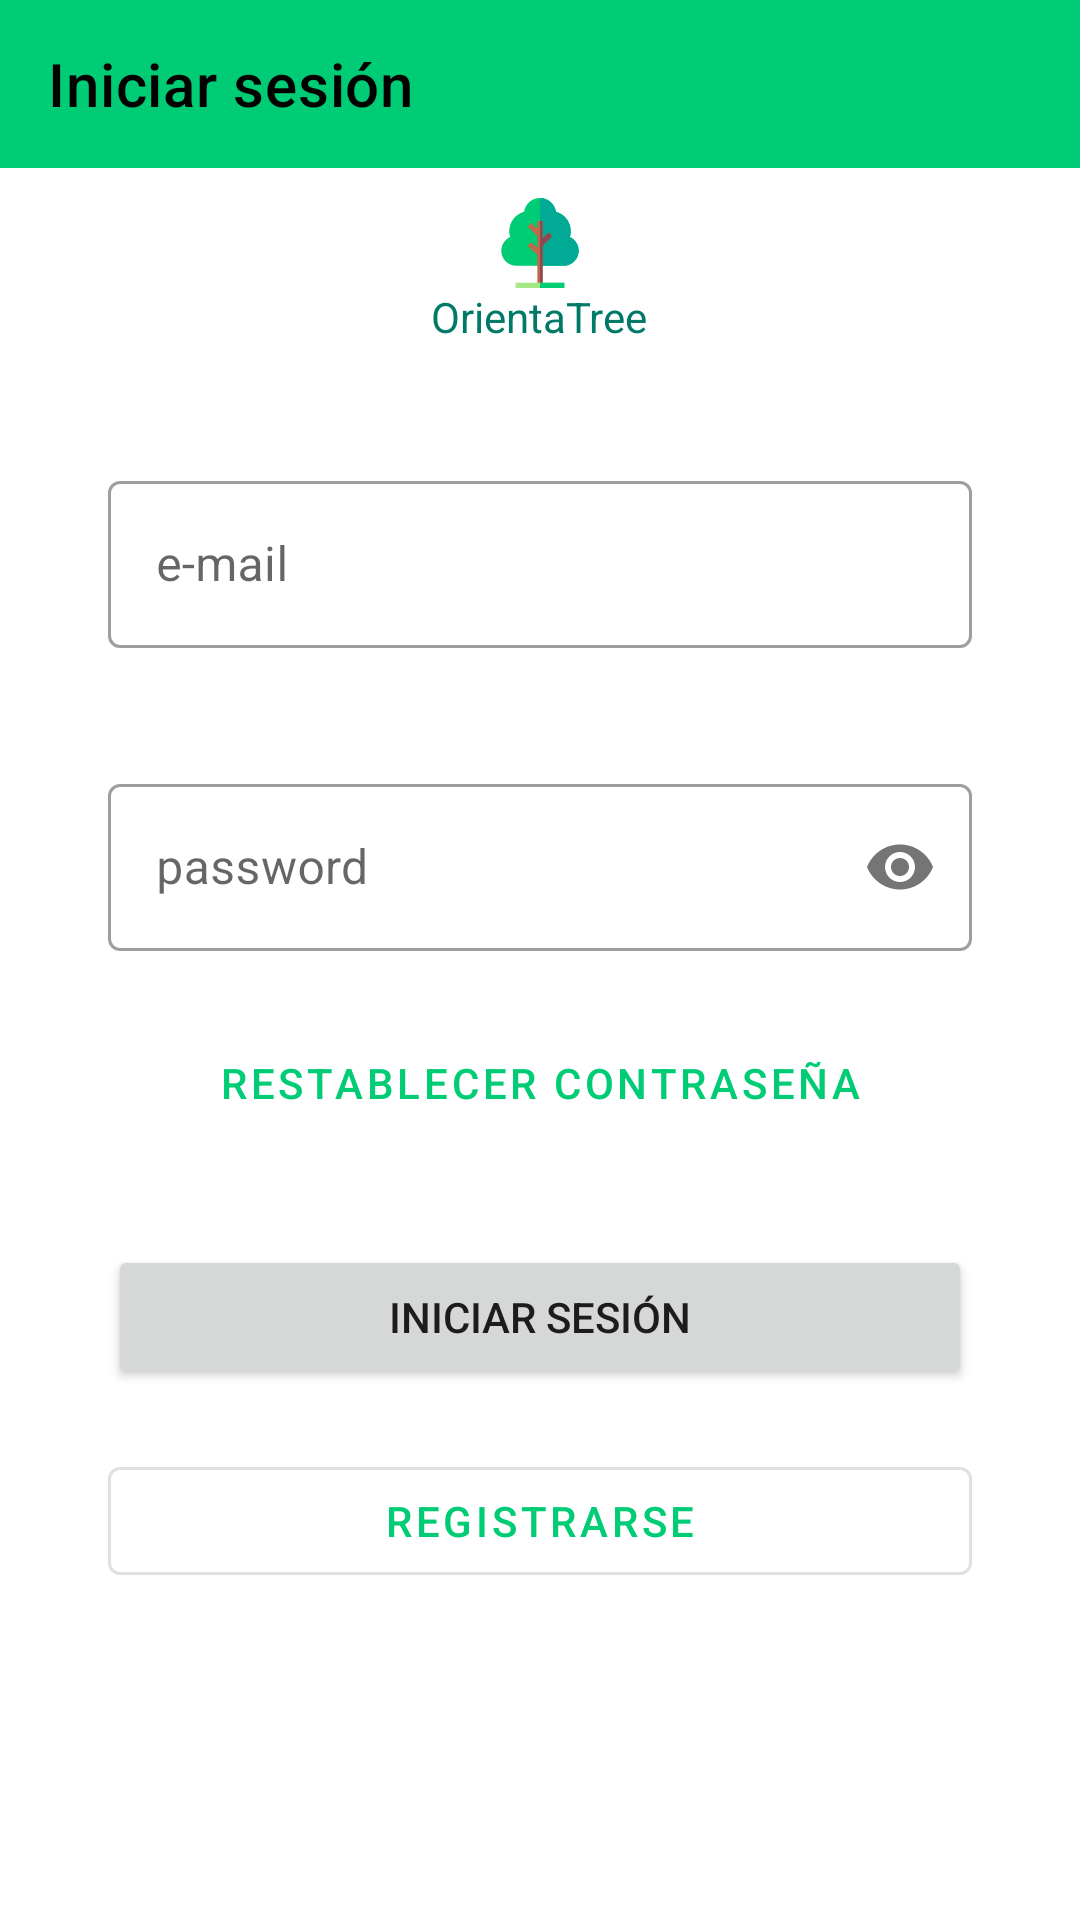

This screen was rendered from an Android layout file. Write that file and the resources it references.
<!-- AndroidManifest.xml: application theme Theme.OrientaTree -->
<!-- res/layout/activity_log_in.xml -->
<?xml version="1.0" encoding="utf-8"?>
<LinearLayout xmlns:android="http://schemas.android.com/apk/res/android"
    xmlns:app="http://schemas.android.com/apk/res-auto"
    xmlns:tools="http://schemas.android.com/tools"
    android:layout_width="match_parent"
    android:layout_height="match_parent"
    android:focusableInTouchMode="true"
    android:orientation="vertical"
    tools:context=".ui.LogInActivity">

    <com.google.android.material.appbar.AppBarLayout
        android:layout_width="match_parent"
        android:layout_height="wrap_content"
        app:layout_constraintEnd_toEndOf="parent"
        app:layout_constraintStart_toStartOf="parent"
        app:layout_constraintTop_toTopOf="parent">

        <androidx.appcompat.widget.Toolbar
            android:id="@+id/logIn_toolbar"
            android:layout_width="match_parent"
            android:layout_height="?attr/actionBarSize"
            app:title="Iniciar sesión"
            app:titleTextColor="@color/black">

        </androidx.appcompat.widget.Toolbar>

    </com.google.android.material.appbar.AppBarLayout>

    <androidx.coordinatorlayout.widget.CoordinatorLayout
        android:id="@+id/logIn_coordinator_snackBar"
        android:layout_width="match_parent"
        android:layout_height="match_parent">

        <ScrollView
            android:layout_width="match_parent"
            android:layout_height="match_parent">

            <LinearLayout
                android:layout_width="match_parent"
                android:layout_height="match_parent"
                android:orientation="vertical">

                <ImageView
                    android:id="@+id/logo"
                    android:layout_width="match_parent"
                    android:layout_height="30dp"
                    android:layout_gravity="center"
                    android:layout_marginTop="10dp"
                    android:src="@drawable/ic_tree" />

                <TextView
                    android:layout_width="wrap_content"
                    android:layout_height="wrap_content"
                    android:layout_gravity="center"
                    android:text="OrientaTree"
                    android:textColor="@color/secondary_color_variant" />

                <LinearLayout
                    android:layout_width="match_parent"
                    android:layout_height="wrap_content"
                    android:orientation="horizontal">

                    <RelativeLayout
                        android:layout_width="0dip"
                        android:layout_height="fill_parent"
                        android:layout_weight="0.10"></RelativeLayout>

                    <RelativeLayout
                        android:layout_width="0dip"
                        android:layout_height="fill_parent"
                        android:layout_weight="0.80">

                        <LinearLayout
                            android:layout_width="match_parent"
                            android:layout_height="wrap_content"
                            android:orientation="vertical">

                            <com.google.android.material.textfield.TextInputLayout
                                android:id="@+id/email_textfield"
                                style="@style/Widget.MaterialComponents.TextInputLayout.OutlinedBox"
                                android:layout_width="match_parent"
                                android:layout_height="wrap_content"
                                android:layout_gravity="center"
                                android:layout_marginTop="40dp"
                                android:layout_marginBottom="20dp"
                                android:hint="e-mail">

                                <com.google.android.material.textfield.TextInputEditText
                                    android:layout_width="match_parent"
                                    android:layout_height="wrap_content"
                                    android:maxLength="50" />

                            </com.google.android.material.textfield.TextInputLayout>

                            <com.google.android.material.textfield.TextInputLayout
                                android:id="@+id/password_textfield"
                                style="@style/Widget.MaterialComponents.TextInputLayout.OutlinedBox"
                                android:layout_width="match_parent"
                                android:layout_height="wrap_content"
                                android:layout_gravity="center"
                                android:layout_marginTop="20dp"
                                android:hint="password"
                                app:passwordToggleEnabled="true">

                                <com.google.android.material.textfield.TextInputEditText
                                    android:layout_width="match_parent"
                                    android:layout_height="wrap_content"
                                    android:inputType="textPassword"
                                    android:maxLength="50" />

                            </com.google.android.material.textfield.TextInputLayout>

                            <com.google.android.material.button.MaterialButton
                                android:id="@+id/logInConfirmation_button"
                                style="?attr/materialButtonOutlinedStyle"
                                android:layout_width="wrap_content"
                                android:layout_height="wrap_content"
                                android:layout_gravity="center"
                                android:layout_marginTop="20dp"
                                android:enabled="false"
                                android:text="reenviar confirmación"
                                android:visibility="gone" />

                            <com.google.android.material.button.MaterialButton
                                android:id="@+id/logInPassword_button"
                                style="?attr/borderlessButtonStyle"
                                android:layout_width="wrap_content"
                                android:layout_height="wrap_content"
                                android:layout_gravity="center"
                                android:layout_marginTop="20dp"
                                android:text="restablecer contraseña" />

                            <Button
                                android:id="@+id/logIn_button"
                                android:layout_width="match_parent"
                                android:layout_height="wrap_content"
                                android:layout_marginTop="30dp"
                                android:text="Iniciar sesión"
                                android:textAllCaps="true" />

                            <com.google.android.material.button.MaterialButton
                                android:id="@+id/logInRegistry_button"
                                style="?attr/materialButtonOutlinedStyle"
                                android:layout_width="match_parent"
                                android:layout_height="wrap_content"
                                android:layout_marginTop="20dp"
                                android:text="Registrarse" />

                        </LinearLayout>

                    </RelativeLayout>

                    <RelativeLayout
                        android:layout_width="0dip"
                        android:layout_height="fill_parent"
                        android:layout_weight="0.10"></RelativeLayout>

                </LinearLayout>

            </LinearLayout>

        </ScrollView>

        <com.google.android.material.progressindicator.CircularProgressIndicator
            android:id="@+id/progress_circular"
            android:layout_width="wrap_content"
            android:layout_height="wrap_content"
            android:layout_gravity="center"
            android:layout_marginBottom="5dp"
            android:indeterminate="true"
            android:visibility="gone" />

    </androidx.coordinatorlayout.widget.CoordinatorLayout>

</LinearLayout>
<!-- resources referenced by this layout -->
<resources>
  <color name="black">#FF000000</color>
  <color name="secondary_color_variant">#007a67</color>
  <!-- drawable ic_tree: vector/xml drawable (drawable, 2037 chars, omitted) -->
  <style name="Theme.OrientaTree" parent="Theme.MaterialComponents.DayNight.NoActionBar">
          
          <item name="colorPrimary">@color/primary_color</item>
          <item name="colorPrimaryVariant">@color/primary_color_variant</item>
          <item name="colorOnPrimary">@color/black</item>
          
          <item name="colorSecondary">@color/secondary_color</item>
          <item name="colorSecondaryVariant">@color/secondary_color_variant</item>
          <item name="colorOnSecondary">@color/white</item>
          
          <item name="android:statusBarColor" tools:targetApi="l">?attr/colorPrimaryVariant</item>
          
          
      </style>
  <color name="primary_color">#00CC76</color>
  <color name="primary_color_variant">#A5E887</color>
  <color name="secondary_color">#00AA95</color>
  <color name="white">#FFFFFFFF</color>
</resources>
